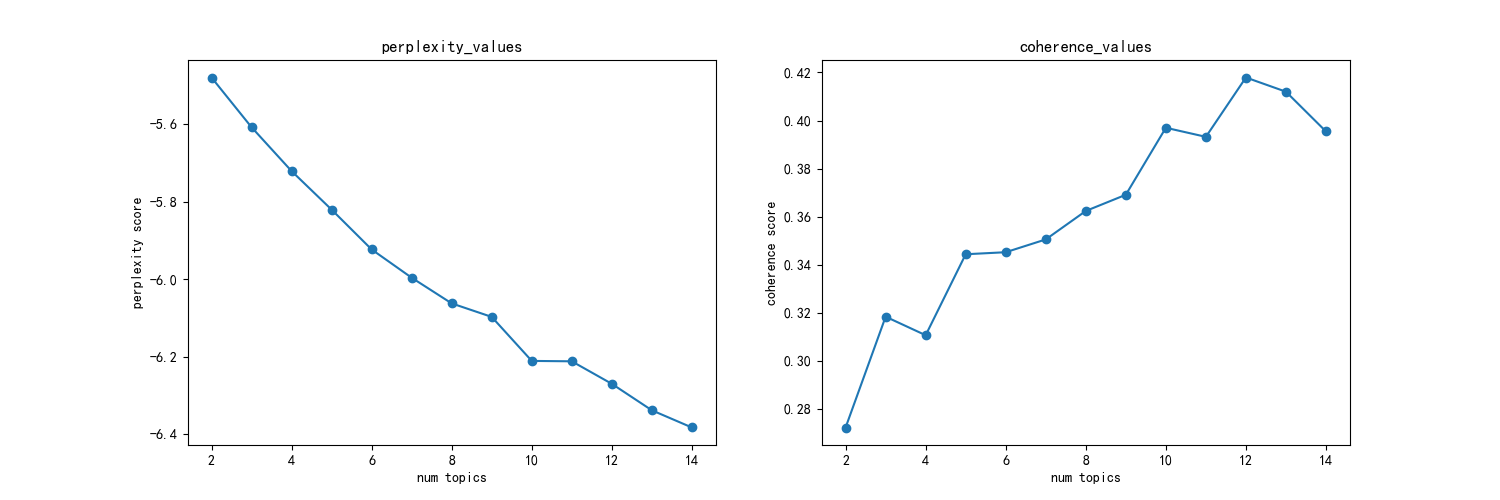

The file beside this chart, header and first rows:
主题数, 困惑度, 一致性
2, -5.479, 0.2723
3, -5.607, 0.3184
4, -5.721, 0.3107
5, -5.82, 0.3444
6, -5.923, 0.3452
7, -5.996, 0.3505
8, -6.062, 0.3624
9, -6.097, 0.3691
10, -6.211, 0.397
11, -6.212, 0.3932
12, -6.27, 0.4179
13, -6.339, 0.412
14, -6.383, 0.3954
